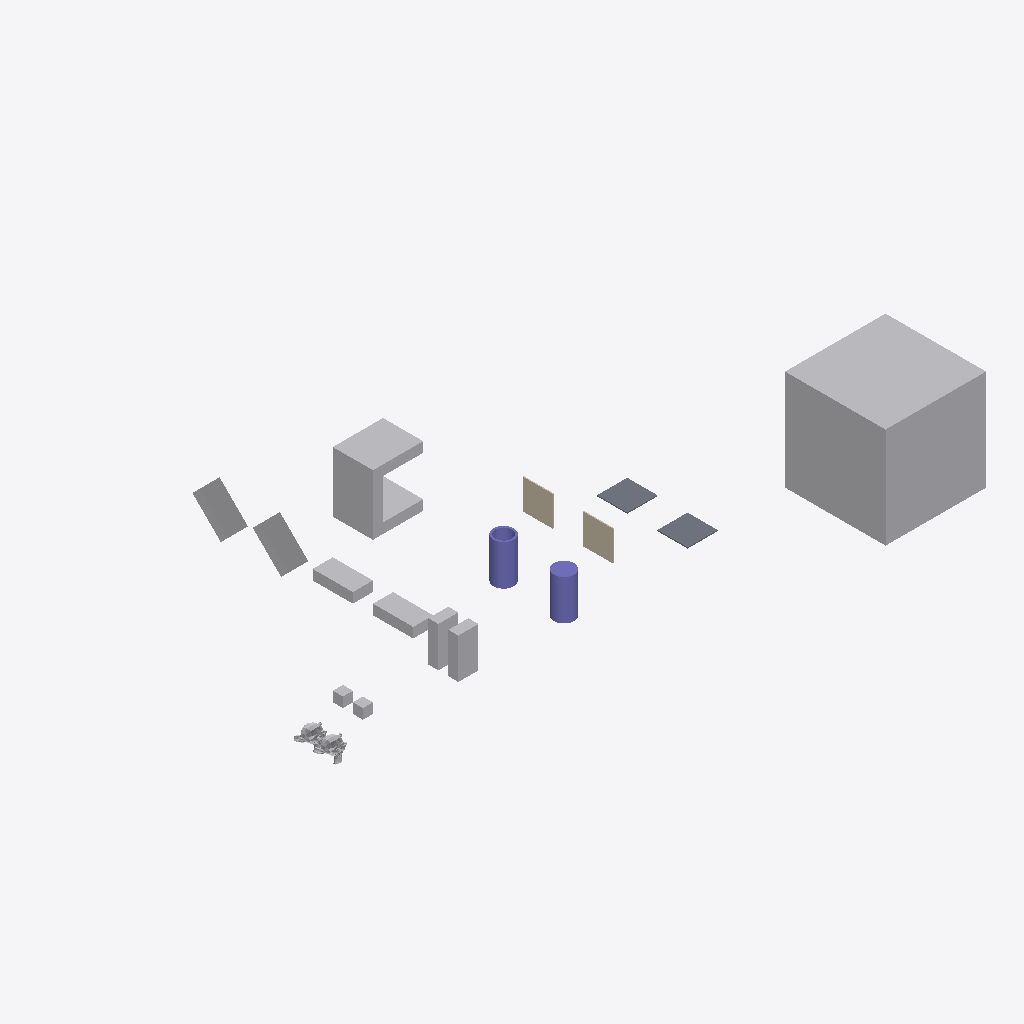
Isometric view of an IFC building model (IFC-SPF (STEP), schema IFC4, length unit metre), seen from the south-west, elements coloured by IFC class: 12 other elements (light grey), 2 columns (violet), 2 slabs (grey), 2 walls (beige).
Extent 61.4 m × 33.0 m × 10.0 m (x, y, z). Storeys (1): My Storey at 0.00 m. Elements (18): 9 IfcFan, 2 IfcColumn, 2 IfcEngine, 2 IfcSlab, 2 IfcWall, 1 IfcCoil.

HEADER;
FILE_DESCRIPTION(('ViewDefinition[DesignTransferView]'),'2;1');
FILE_NAME('SuzanneB_Behind_SuzanneA.ifc','2026-10-06T18:08:53+02:00',(''),(''),'IfcOpenShell 0.9.0','Bonsai 0.9.0','Nobody');
FILE_SCHEMA(('IFC4'));
ENDSEC;
DATA;
#1=IFCPROJECT('0bu1f74cf2BOa_d4KOeg9L',$,'My Project',$,$,$,$,(#10,#22),#5);
#27=IFCSITE('1JSDvGMyn0jv2ZzufjRyFZ',$,'My Site',$,$,#50,$,$,$,$,$,$,$,$);
#33=IFCBUILDING('1mIqF3isXFmOck8pHEyBuN',$,'My Building',$,$,#56,$,$,$,$,$,$);
#39=IFCBUILDINGSTOREY('0GU64Mixj8re66d3Lvi$bf',$,'My Storey',$,$,#62,$,$,$,$);
#66942=IFCFAN('0ukEI1qhb499zhybH5cWnu',$,'BigCubeA',$,$,#67604,#66952,$,.CENTRIFUGALFORWARDCURVED.);
#67336=IFCCOIL('0ziw4R_Qn1mvqBs9HU$it9',$,'UshapeA',$,$,#67644,#67362,$,.DXCOOLINGCOIL.);
#67198=IFCFAN('1OZw_Xt$z0JBuO1e8a$LYR',$,'45CuboidA',$,$,#67564,#67204,$,.CENTRIFUGALFORWARDCURVED.);
#67177=IFCFAN('3psZXlNj13dxYbWK4hPBgH',$,'45CuboidB',$,$,#67380,#67183,$,.CENTRIFUGALFORWARDCURVED.);
#67214=IFCCOLUMN('0EtCeuXZf9T9d2lNp9tsGx',$,'HollowCylinderA',$,$,#67664,#67286,$,.COLUMN.);
#67292=IFCCOLUMN('0qvvHMToP9qg5ie_iaTMnF',$,'CylinderA',$,$,#67754,#67330,$,.COLUMN.);
#67156=IFCFAN('3iMkuJoN52cRguZWjxpp6M',$,'FallenCuboidB',$,$,#67176,#67162,$,.CENTRIFUGALFORWARDCURVED.);
#66853=IFCFAN('2fe3JVOdD88wjcZgoS2Sl4',$,'CuboidA',$,$,#67529,#66863,$,.CENTRIFUGALFORWARDCURVED.);
#67140=IFCFAN('3bPlMlDQn4Ax9waXehly6T',$,'FallenCuboidA',$,$,#67197,#67146,$,.CENTRIFUGALFORWARDCURVED.);
#67484=IFCFAN('0ROhAAhUz0497aX1FsagXv',$,'CuboidB',$,$,#67769,#67490,$,.CENTRIFUGALFORWARDCURVED.);
#1595=IFCSLAB('3KqBXozbX2fvj6IwlxIZLC',$,'SlabA',$,$,#67774,#1610,$,$);
#66920=IFCSLAB('3G8w3Y$LLAmh2O9AVcz8Bi',$,'SlabB',$,$,#67117,#66931,$,$);
#1670=IFCWALL('1cTYBjqlH7eh2eIbseGuXN',$,'WallA',$,$,#67122,#1677,$,$);
#66890=IFCWALL('3Nva4bJwT0N9kqGt83QJ8a',$,'WallB',$,$,#67127,#66901,$,$);
#576=IFCENGINE('0p86vX$TfF_xBPUY_4GHXF',$,'SuzanneA',$,$,#67759,#1553,$,.INTERNALCOMBUSTION.);
#1714=IFCENGINE('0HYl9heWP4EBB70E0t$o5T',$,'SuzanneB',$,$,#67779,#1738,$,.INTERNALCOMBUSTION.);
#2787=IFCFAN('0FsnxVQcv6U9Or9sItIXN$',$,'CubeA',$,$,#67674,#2793,$,.CENTRIFUGALFORWARDCURVED.);
#2765=IFCFAN('3SYf$H801Cw9s7tjB_posc',$,'CubeB',$,$,#67629,#2781,$,.CENTRIFUGALFORWARDCURVED.);
ENDSEC;
